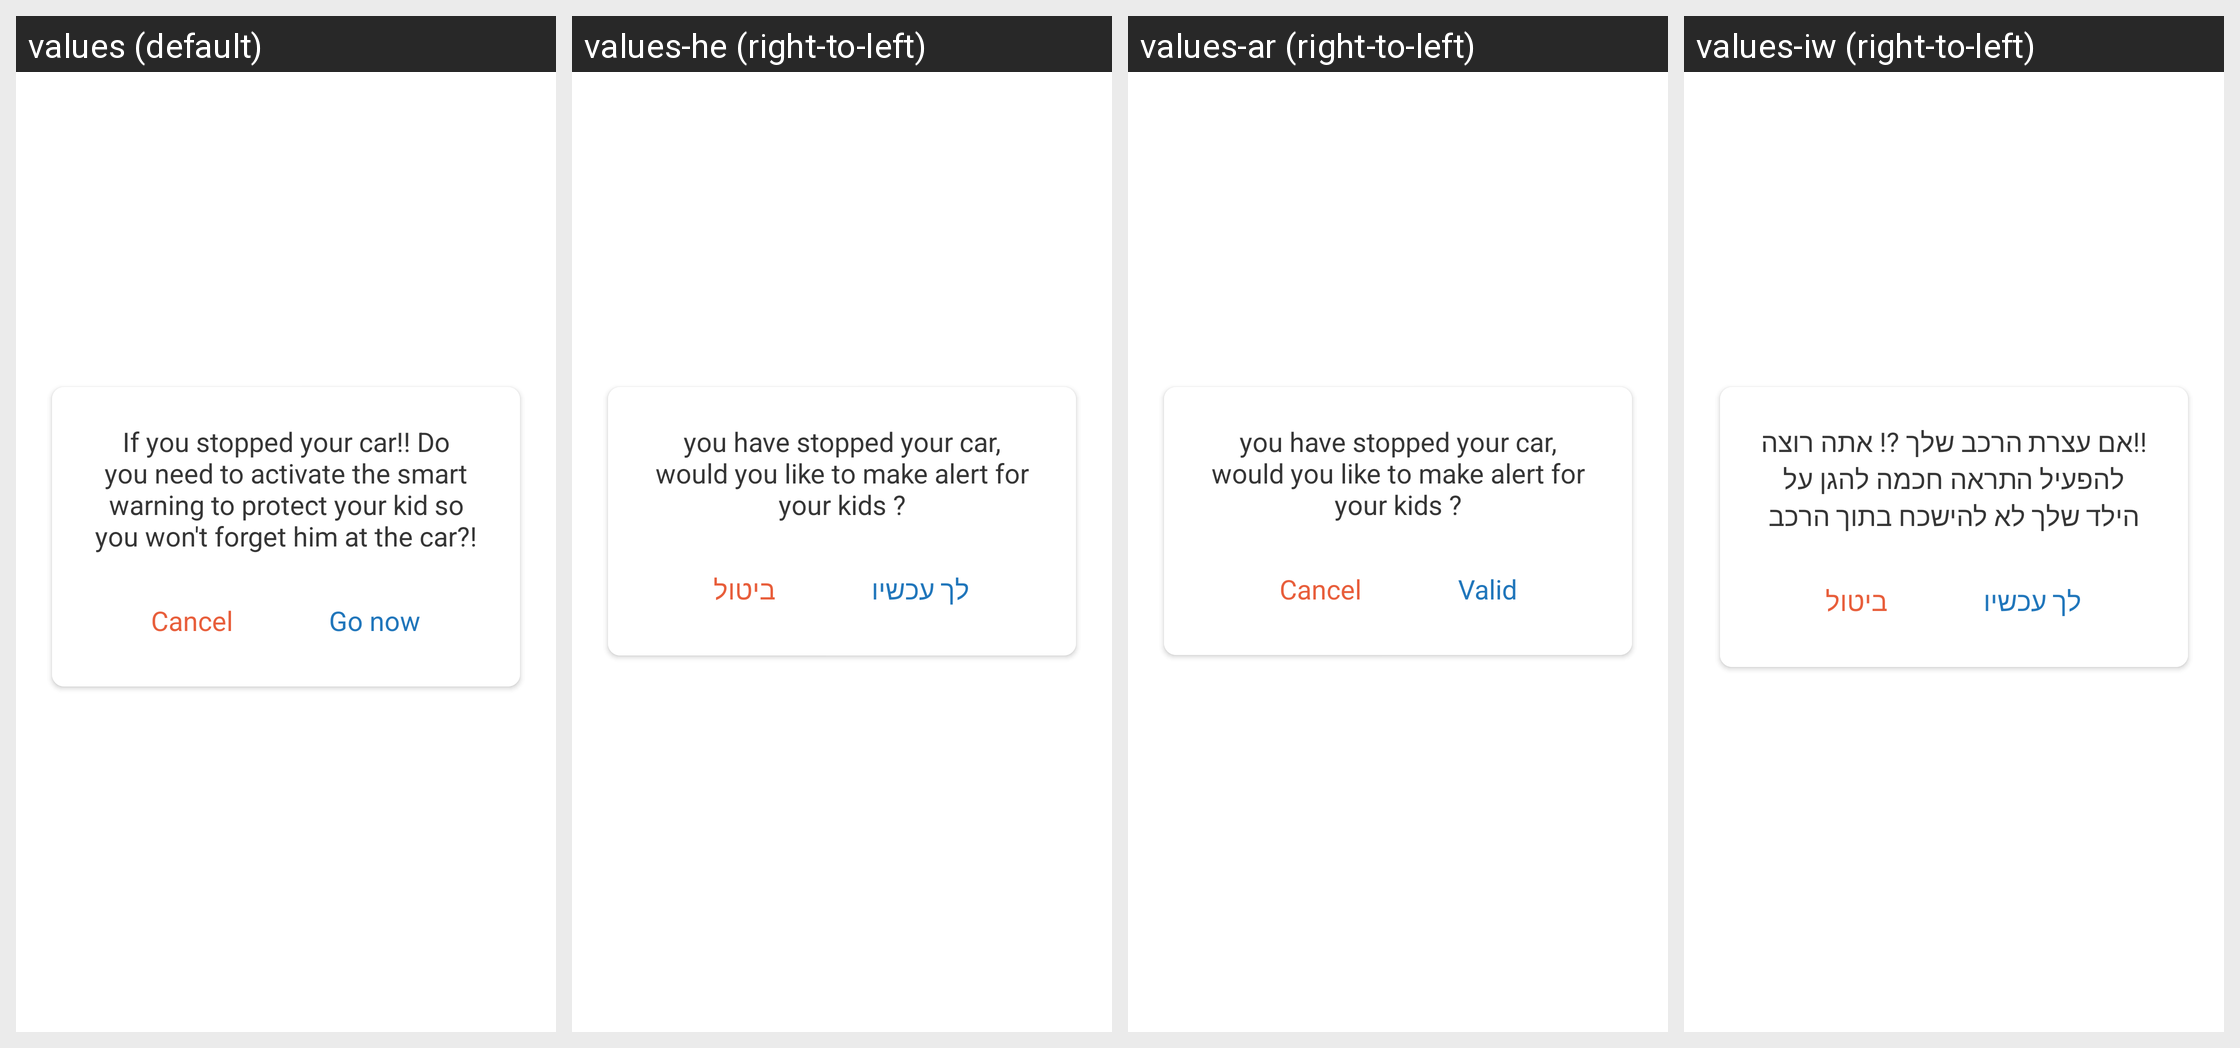

The same Android screen rendered under several of its app's locales, left to right. List the strings drawn on it with the default value and each locale's translation.
Android screen res/layout/activity_requet_alert_en.xml rendered under 4 locales, left to right: values (default), values-he (right-to-left), values-ar (right-to-left), values-iw (right-to-left). Device: Nexus 5 (rendered at 1080×1920; each locale shown at half size, 540×960, under a caption strip naming it); theme Theme.MaterialComponents.DayNight.NoActionBar.
Other locales in the repository, not shown: values-en.
Strings drawn on this screen, with the default value and each locale's value (text and hints the layout hard-codes, and strings that could not be matched under every locale, appear in the picture but are not listed):

alerte_stop_text
  values: If you stopped your car!! Do you need to activate the smart warning to protect your kid so you won't forget him at the car?!
  values-he: you have stopped your car, would you like to make alert for your kids ?
  values-ar: you have stopped your car, would you like to make alert for your kids ?
  values-iw: !!אם עצרת הרכב שלך ?! אתה רוצה להפעיל התראה חכמה להגן על הילד שלך לא להישכח בתוך הרכב

alerte_stop_cancel
  values: Cancel
  values-he: ביטול
  values-ar: Cancel
  values-iw: ביטול

alerte_stop_Valid
  values: Go now
  values-he: לך עכשיו
  values-ar: Valid
  values-iw: לך עכשיו
